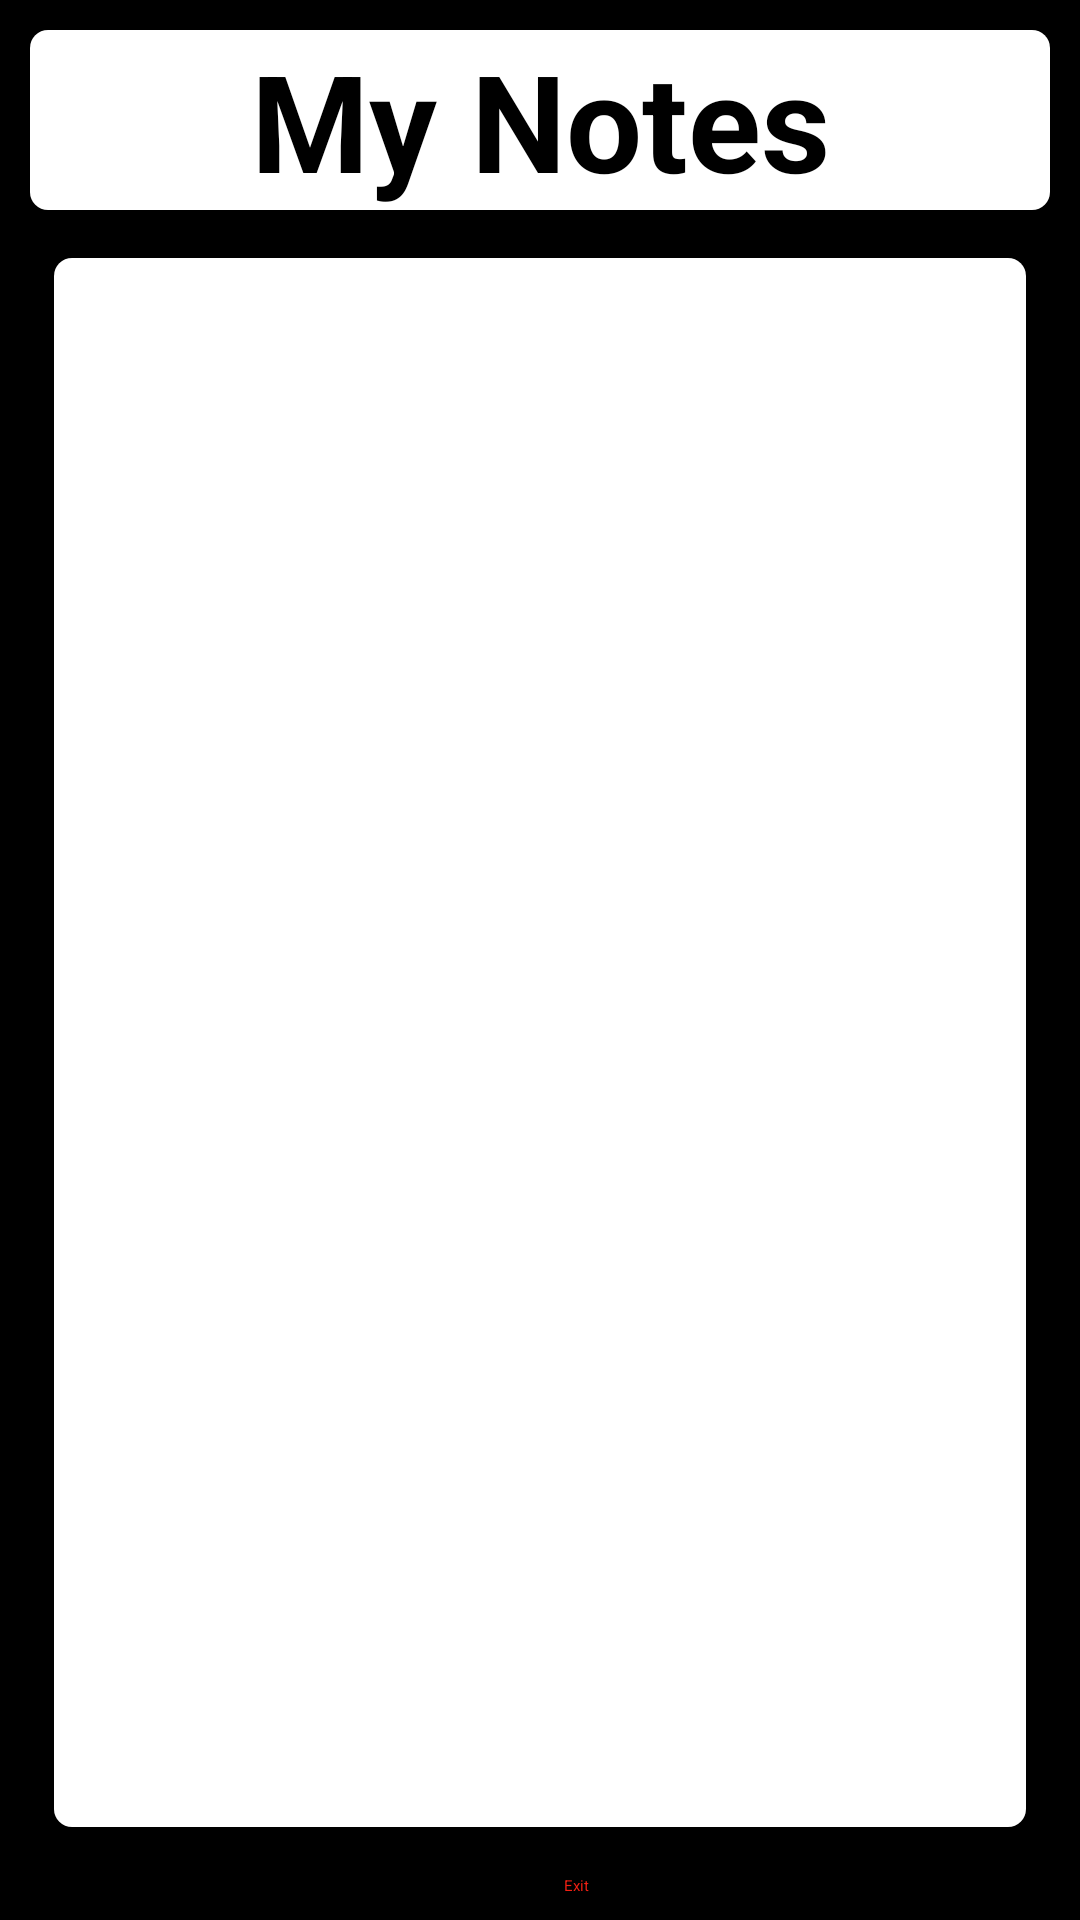

Write the Android layout XML for this screen, with the resource values it uses.
<!-- AndroidManifest.xml: application theme Theme.MyNotes -->
<!-- res/layout/activity_main.xml -->
<?xml version="1.0" encoding="utf-8"?>
<androidx.constraintlayout.widget.ConstraintLayout xmlns:android="http://schemas.android.com/apk/res/android"
    xmlns:app="http://schemas.android.com/apk/res-auto"
    xmlns:tools="http://schemas.android.com/tools"
    android:layout_width="match_parent"
    android:layout_height="match_parent"
    android:background="@color/black"
    tools:context=".MainActivity">

    <TextView android:id="@+id/logo_mynotes"
        android:layout_width="match_parent"
        android:layout_height="wrap_content"
        android:text="My Notes"
        android:textSize="45sp"
        android:gravity="center"
        android:textColor="@color/black"
        android:layout_margin="10dp"
        android:textStyle="bold"
        android:background="@drawable/rounded_box_shaper"
        app:layout_constraintStart_toStartOf="parent"
        app:layout_constraintEnd_toEndOf="parent"
        app:layout_constraintTop_toTopOf="parent"
        />

        <ListView
            android:id="@+id/tv_listview"
            android:layout_width="0dp"
            android:layout_height="0dp"
            android:layout_marginTop="16dp"
            android:layout_marginBottom="16dp"
            app:layout_constraintStart_toStartOf="@id/btn_create"
            android:background="@drawable/rounded_box_shaper"
            app:layout_constraintTop_toBottomOf="@id/logo_mynotes"
            app:layout_constraintEnd_toEndOf="@id/btn_exit"
            app:layout_constraintBottom_toTopOf="@id/btn_exit"
            >
        </ListView>

    <Button android:id="@+id/btn_create"
        android:layout_width="0dp"
        android:layout_height="wrap_content"
        android:text="Create"
        android:layout_margin="8dp"
        android:backgroundTint="@color/white"
        android:textColor="@color/black"
        app:layout_constraintBottom_toBottomOf="parent"
        app:layout_constraintStart_toStartOf="@id/logo_mynotes"
        app:layout_constraintEnd_toStartOf="@id/btn_exit"

        />
    <Button android:id="@+id/btn_exit"
        android:layout_width="0dp"
        android:layout_height="wrap_content"
        android:text="Exit"
        android:layout_margin="8dp"
        android:backgroundTint="@color/white"
        android:textColor="@color/danger"
        app:layout_constraintBottom_toBottomOf="parent"
        app:layout_constraintStart_toEndOf="@id/btn_create"
        app:layout_constraintEnd_toEndOf="@id/logo_mynotes"
        />

</androidx.constraintlayout.widget.ConstraintLayout>
<!-- resources referenced by this layout -->
<resources>
  <color name="black">#FF000000</color>
  <color name="danger">#F32013</color>
  <color name="white">#FFFFFFFF</color>
  <!-- drawable rounded_box_shaper (drawable) -->
  <?xml version="1.0" encoding="utf-8"?>
  <shape
      xmlns:android="http://schemas.android.com/apk/res/android"
      android:shape="rectangle">
  
      <solid
          android:color="@color/white">
      </solid>
  
      <corners
          android:radius="6dp"
          >
      </corners>
  
  </shape>
  <style name="Theme.MyNotes" parent="Theme.MaterialComponents.Light.NoActionBar">
          
          <item name="colorPrimary">#000000</item>
          <item name="colorPrimaryVariant">#111211</item>
          <item name="colorOnPrimary">@color/white</item>
          
          <item name="colorSecondary">@color/teal_200</item>
          <item name="colorSecondaryVariant">@color/teal_700</item>
          <item name="colorOnSecondary">@color/black</item>
          
          <item name="android:statusBarColor" tools:targetApi="l">?attr/colorPrimary</item>
          
      </style>
  <color name="teal_200">#FF03DAC5</color>
  <color name="teal_700">#FF018786</color>
</resources>
